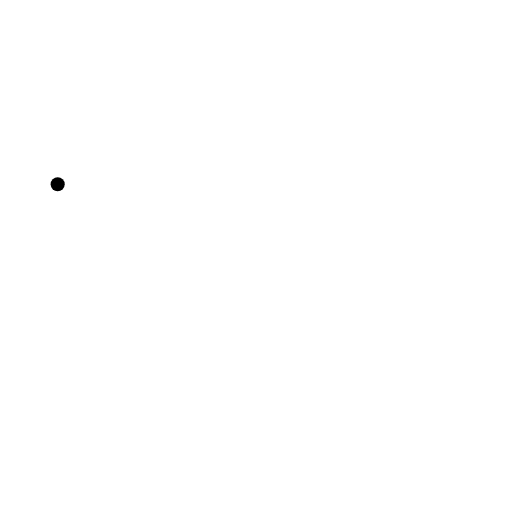
t = 0.00 s
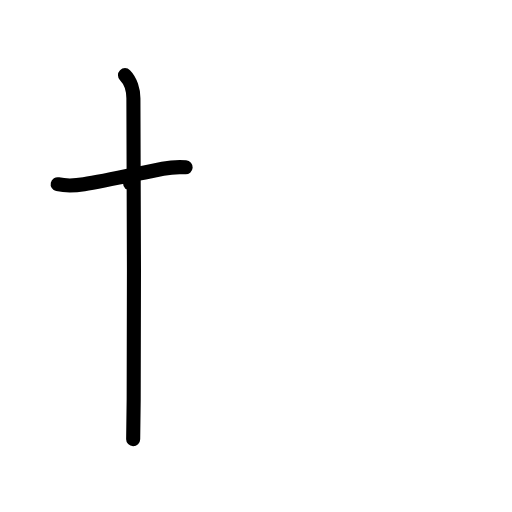
t = 2.00 s
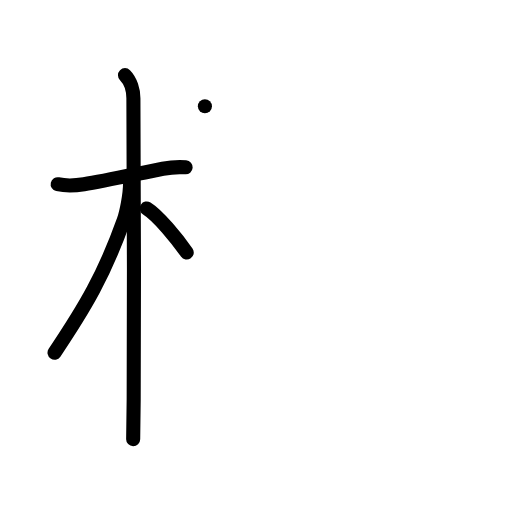
t = 4.00 s
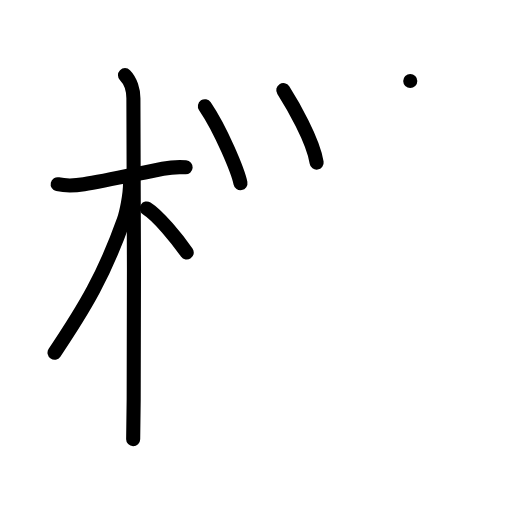
t = 6.00 s
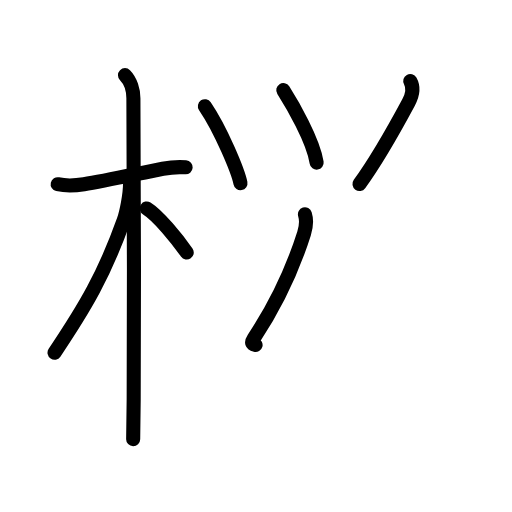
t = 7.50 s
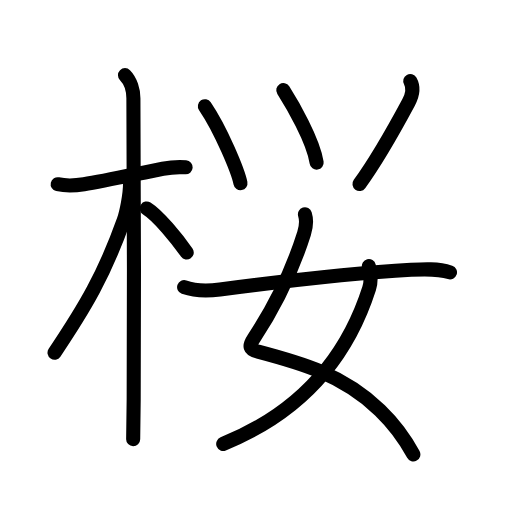
t = 10.00 s

The animated SVG that drew these frames (rendered in a browser with its animation timeline set to each time). Animation: 32 SMIL elements (animate=32); one cycle of 10.00 s.

<?xml version="1.0" encoding="UTF-8"?>
<!--
AniKanjiVG is licensed by CC-BY-SA Paul C. Sommerhoff (https://bitbucket.org/sommerhoff/anikanjivg).
AniKanjiVG uses KanjiVG which is licensed by CC-BY-SA Ulrich Apel (http://kanjivg.tagaini.net).
See also http://creativecommons.org/licenses/by-sa/3.0/
-->
<svg xmlns:kvg='http://kanjivg.tagaini.net' xmlns='http://www.w3.org/2000/svg' width='109' height='109' viewBox='0 0 109 109' style='fill:none;stroke:#000000;stroke-width:3;stroke-linecap:round;stroke-linejoin:round;' id="kvg:kanji_0685c"><g id="kvg:0685c" kvg:element="桜"><g id="kvg:0685c-g1" kvg:element="木" kvg:position="left" kvg:radical="general"><path id="kvg:0685c-s1" kvg:type="㇐" d="M12.28,39.22c1.85,0.41,4.3,0.21,5.59,0c4.45-0.7,11.43-2.24,16.79-3.29c1.24-0.24,3.22-0.43,4.86-0.31"><animate attributeName="d" begin="0.0s" dur="0.3333333333333333s" from="M12.28,39.22C12.28,39.22,12.28,39.22,12.28,39.22" to="M12.28,39.22c1.85,0.41,4.3,0.21,5.59,0" />
<animate attributeName="d" begin="0.3333333333333333s" dur="0.3333333333333333s" from="M12.28,39.22c1.85,0.41,4.3,0.21,5.59,0c0,0,0,0,0,0,0" to="M12.28,39.22c1.85,0.41,4.3,0.21,5.59,0c4.45-0.7,11.43-2.24,16.79-3.29" />
<animate attributeName="d" begin="0.6666666666666666s" dur="0.3333333333333333s" from="M12.28,39.22c1.85,0.41,4.3,0.21,5.59,0c4.45-0.7,11.43-2.24,16.79-3.29c0,0,0,0,0,0,0" to="M12.28,39.22c1.85,0.41,4.3,0.21,5.59,0c4.45-0.7,11.43-2.24,16.79-3.29c1.24-0.24,3.22-0.43,4.86-0.31" />
</path>
<path id="kvg:0685c-s2" kvg:type="㇑" d="M26.61,16c1.19,1.19,1.79,3.25,1.79,4.92c0,0.78,0.23,44.77,0.06,64.08c-0.04,4.34-0.08,7.43-0.11,8.5"><animate attributeName="d" begin="1.0s" dur="0.3333333333333333s" from="M26.61,16C26.61,16,26.61,16,26.61,16" to="M26.61,16c1.19,1.19,1.79,3.25,1.79,4.92" />
<animate attributeName="d" begin="1.3333333333333333s" dur="0.3333333333333333s" from="M26.61,16c1.19,1.19,1.79,3.25,1.79,4.92c0,0,0,0,0,0,0" to="M26.61,16c1.19,1.19,1.79,3.25,1.79,4.92c0,0.78,0.23,44.77,0.06,64.08" />
<animate attributeName="d" begin="1.6666666666666665s" dur="0.3333333333333333s" from="M26.61,16c1.19,1.19,1.79,3.25,1.79,4.92c0,0.78,0.23,44.77,0.06,64.08c0,0,0,0,0,0,0" to="M26.61,16c1.19,1.19,1.79,3.25,1.79,4.92c0,0.78,0.23,44.77,0.06,64.08c-0.04,4.34-0.08,7.43-0.11,8.5" />
<animate attributeName="d" begin="0s" dur="1.0s" from="M-100,-100" to="M-100,-100" />
</path>
<path id="kvg:0685c-s3" kvg:type="㇒" d="M27.69,39.03c0,2.59-0.83,6.4-1.34,7.83c-4.18,11.72-8.22,18.51-14.74,28.23"><animate attributeName="d" begin="2.0s" dur="0.5s" from="M27.69,39.03C27.69,39.03,27.69,39.03,27.69,39.03" to="M27.69,39.03c0,2.59-0.83,6.4-1.34,7.83" />
<animate attributeName="d" begin="2.5s" dur="0.5s" from="M27.69,39.03c0,2.59-0.83,6.4-1.34,7.83c0,0,0,0,0,0,0" to="M27.69,39.03c0,2.59-0.83,6.4-1.34,7.83c-4.18,11.72-8.22,18.51-14.74,28.23" />
<animate attributeName="d" begin="0s" dur="2.0s" from="M-100,-100" to="M-100,-100" />
</path>
<path id="kvg:0685c-s4" kvg:type="㇔/㇏" d="M31.25,44.38c2.44,1.52,6.45,6.44,8.5,9.38"><animate attributeName="d" begin="3.0s" dur="1.0s" from="M31.25,44.38C31.25,44.38,31.25,44.38,31.25,44.38" to="M31.25,44.38c2.44,1.52,6.45,6.44,8.5,9.38" />
<animate attributeName="d" begin="0s" dur="3.0s" from="M-100,-100" to="M-100,-100" />
</path>
</g>
<g id="kvg:0685c-g2" kvg:position="right" kvg:phon="つ+女"><g id="kvg:0685c-g3" kvg:element="⺍" kvg:original="つ" kvg:position="top"><path id="kvg:0685c-s5" kvg:type="㇔" d="M43.62,22.61c3.42,5.04,7.08,13.87,7.57,16.39"><animate attributeName="d" begin="4.0s" dur="1.0s" from="M43.62,22.61C43.62,22.61,43.62,22.61,43.62,22.61" to="M43.62,22.61c3.42,5.04,7.08,13.87,7.57,16.39" />
<animate attributeName="d" begin="0s" dur="4.0s" from="M-100,-100" to="M-100,-100" />
</path>
<path id="kvg:0685c-s6" kvg:type="㇔" d="M60.31,19.19c1.87,2.94,6.36,10.65,7.1,15.42"><animate attributeName="d" begin="5.0s" dur="1.0s" from="M60.31,19.19C60.31,19.19,60.31,19.19,60.31,19.19" to="M60.31,19.19c1.87,2.94,6.36,10.65,7.1,15.42" />
<animate attributeName="d" begin="0s" dur="5.0s" from="M-100,-100" to="M-100,-100" />
</path>
<path id="kvg:0685c-s7" kvg:type="㇒" d="M87.34,17.25c0.6,1.07,0.67,2.63-0.35,4.54C85,25.5,80.75,33.38,76.53,39.17"><animate attributeName="d" begin="6.0s" dur="0.5s" from="M87.34,17.25C87.34,17.25,87.34,17.25,87.34,17.25" to="M87.34,17.25c0.6,1.07,0.67,2.63-0.35,4.54" />
<animate attributeName="d" begin="6.5s" dur="0.5s" from="M87.34,17.25c0.6,1.07,0.67,2.63-0.35,4.54c0,0,0,0,0,0,0" to="M87.34,17.25c0.6,1.07,0.67,2.63-0.35,4.54C85,25.5,80.75,33.38,76.53,39.17" />
<animate attributeName="d" begin="0s" dur="6.0s" from="M-100,-100" to="M-100,-100" />
</path>
</g>
<g id="kvg:0685c-g4" kvg:element="女" kvg:position="bottom"><path id="kvg:0685c-s8" kvg:type="㇛" d="M64.92,45.62c0.36,1.16,0.26,2.65-0.18,4.04C62.38,57.12,59.12,64.38,54,72.07c-1.1,1.66-0.87,2.3,0.82,2.75c8.65,2.29,18.01,4.74,26.07,12.54c2.69,2.6,5.11,5.69,7.11,9.38"><animate attributeName="d" begin="7.0s" dur="0.2s" from="M64.92,45.62C64.92,45.62,64.92,45.62,64.92,45.62" to="M64.92,45.62c0.36,1.16,0.26,2.65-0.18,4.04" />
<animate attributeName="d" begin="7.2s" dur="0.2s" from="M64.92,45.62c0.36,1.16,0.26,2.65-0.18,4.04c0,0,0,0,0,0,0" to="M64.92,45.62c0.36,1.16,0.26,2.65-0.18,4.04C62.38,57.12,59.12,64.38,54,72.07" />
<animate attributeName="d" begin="7.4s" dur="0.2s" from="M64.92,45.62c0.36,1.16,0.26,2.65-0.18,4.04C62.38,57.12,59.12,64.38,54,72.07c0,0,0,0,0,0,0" to="M64.92,45.62c0.36,1.16,0.26,2.65-0.18,4.04C62.38,57.12,59.12,64.38,54,72.07c-1.1,1.66-0.87,2.3,0.82,2.75" />
<animate attributeName="d" begin="7.6s" dur="0.2s" from="M64.92,45.62c0.36,1.16,0.26,2.65-0.18,4.04C62.38,57.12,59.12,64.38,54,72.07c-1.1,1.66-0.87,2.3,0.82,2.75c0,0,0,0,0,0,0" to="M64.92,45.62c0.36,1.16,0.26,2.65-0.18,4.04C62.38,57.12,59.12,64.38,54,72.07c-1.1,1.66-0.87,2.3,0.82,2.75c8.65,2.29,18.01,4.74,26.07,12.54" />
<animate attributeName="d" begin="7.8s" dur="0.2s" from="M64.92,45.62c0.36,1.16,0.26,2.65-0.18,4.04C62.38,57.12,59.12,64.38,54,72.07c-1.1,1.66-0.87,2.3,0.82,2.75c8.65,2.29,18.01,4.74,26.07,12.54c0,0,0,0,0,0,0" to="M64.92,45.62c0.36,1.16,0.26,2.65-0.18,4.04C62.38,57.12,59.12,64.38,54,72.07c-1.1,1.66-0.87,2.3,0.82,2.75c8.65,2.29,18.01,4.74,26.07,12.54c2.69,2.6,5.11,5.69,7.11,9.38" />
<animate attributeName="d" begin="0s" dur="7.0s" from="M-100,-100" to="M-100,-100" />
</path>
<path id="kvg:0685c-s9" kvg:type="㇒" d="M78.53,56.65c0.34,1.35,0.48,3.43,0.06,4.74C75,72.62,67.25,86.5,47.52,94.5"><animate attributeName="d" begin="8.0s" dur="0.5s" from="M78.53,56.65C78.53,56.65,78.53,56.65,78.53,56.65" to="M78.53,56.65c0.34,1.35,0.48,3.43,0.06,4.74" />
<animate attributeName="d" begin="8.5s" dur="0.5s" from="M78.53,56.65c0.34,1.35,0.48,3.43,0.06,4.74c0,0,0,0,0,0,0" to="M78.53,56.65c0.34,1.35,0.48,3.43,0.06,4.74C75,72.62,67.25,86.5,47.52,94.5" />
<animate attributeName="d" begin="0s" dur="8.0s" from="M-100,-100" to="M-100,-100" />
</path>
<path id="kvg:0685c-s10" kvg:type="㇐" d="M39.2,61.14c2.29,0.81,5.3,0.79,7.62,0.49c12.43-1.62,26.3-3.37,40.69-4.19c2.7-0.15,5.74-0.31,8.29,0.54"><animate attributeName="d" begin="9.0s" dur="0.3333333333333333s" from="M39.2,61.14C39.2,61.14,39.2,61.14,39.2,61.14" to="M39.2,61.14c2.29,0.81,5.3,0.79,7.62,0.49" />
<animate attributeName="d" begin="9.333333333333334s" dur="0.3333333333333333s" from="M39.2,61.14c2.29,0.81,5.3,0.79,7.62,0.49c0,0,0,0,0,0,0" to="M39.2,61.14c2.29,0.81,5.3,0.79,7.62,0.49c12.43-1.62,26.3-3.37,40.69-4.19" />
<animate attributeName="d" begin="9.666666666666666s" dur="0.3333333333333333s" from="M39.2,61.14c2.29,0.81,5.3,0.79,7.62,0.49c12.43-1.62,26.3-3.37,40.69-4.19c0,0,0,0,0,0,0" to="M39.2,61.14c2.29,0.81,5.3,0.79,7.62,0.49c12.43-1.62,26.3-3.37,40.69-4.19c2.7-0.15,5.74-0.31,8.29,0.54" />
<animate attributeName="d" begin="0s" dur="9.0s" from="M-100,-100" to="M-100,-100" />
</path>
</g>
</g>
</g>
</svg>
